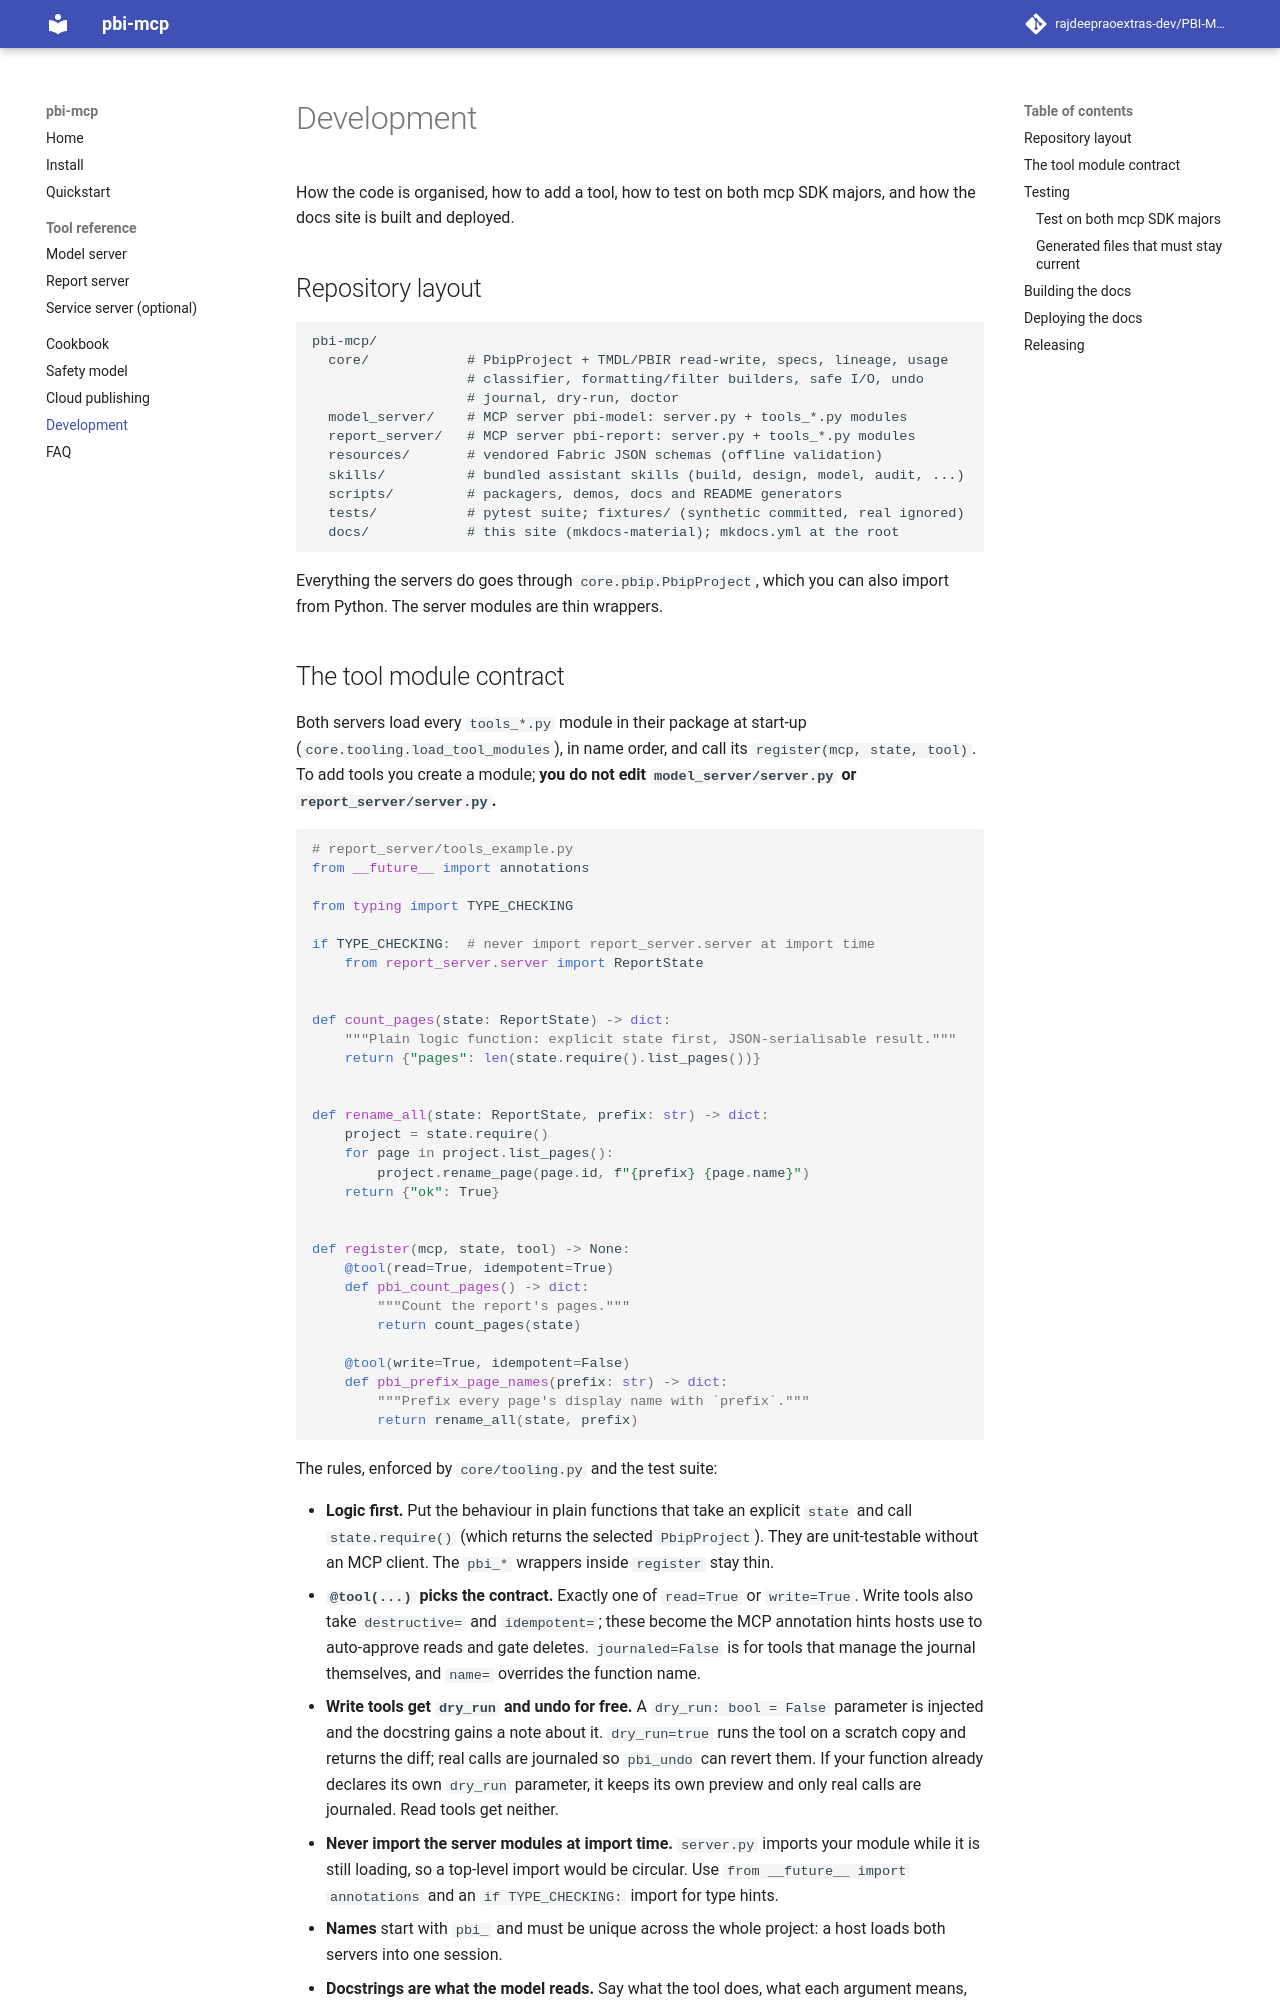

repository: rajdeepraoextras-dev/PBI-MCP-Server · page: development/index.html · generator: mkdocs

# Development

How the code is organised, how to add a tool, how to test on both mcp SDK
majors, and how the docs site is built and deployed.

## Repository layout

```text
pbi-mcp/
  core/            # PbipProject + TMDL/PBIR read-write, specs, lineage, usage
                   # classifier, formatting/filter builders, safe I/O, undo
                   # journal, dry-run, doctor
  model_server/    # MCP server pbi-model: server.py + tools_*.py modules
  report_server/   # MCP server pbi-report: server.py + tools_*.py modules
  resources/       # vendored Fabric JSON schemas (offline validation)
  skills/          # bundled assistant skills (build, design, model, audit, ...)
  scripts/         # packagers, demos, docs and README generators
  tests/           # pytest suite; fixtures/ (synthetic committed, real ignored)
  docs/            # this site (mkdocs-material); mkdocs.yml at the root
```

Everything the servers do goes through `core.pbip.PbipProject`, which you can
also import from Python. The server modules are thin wrappers.
